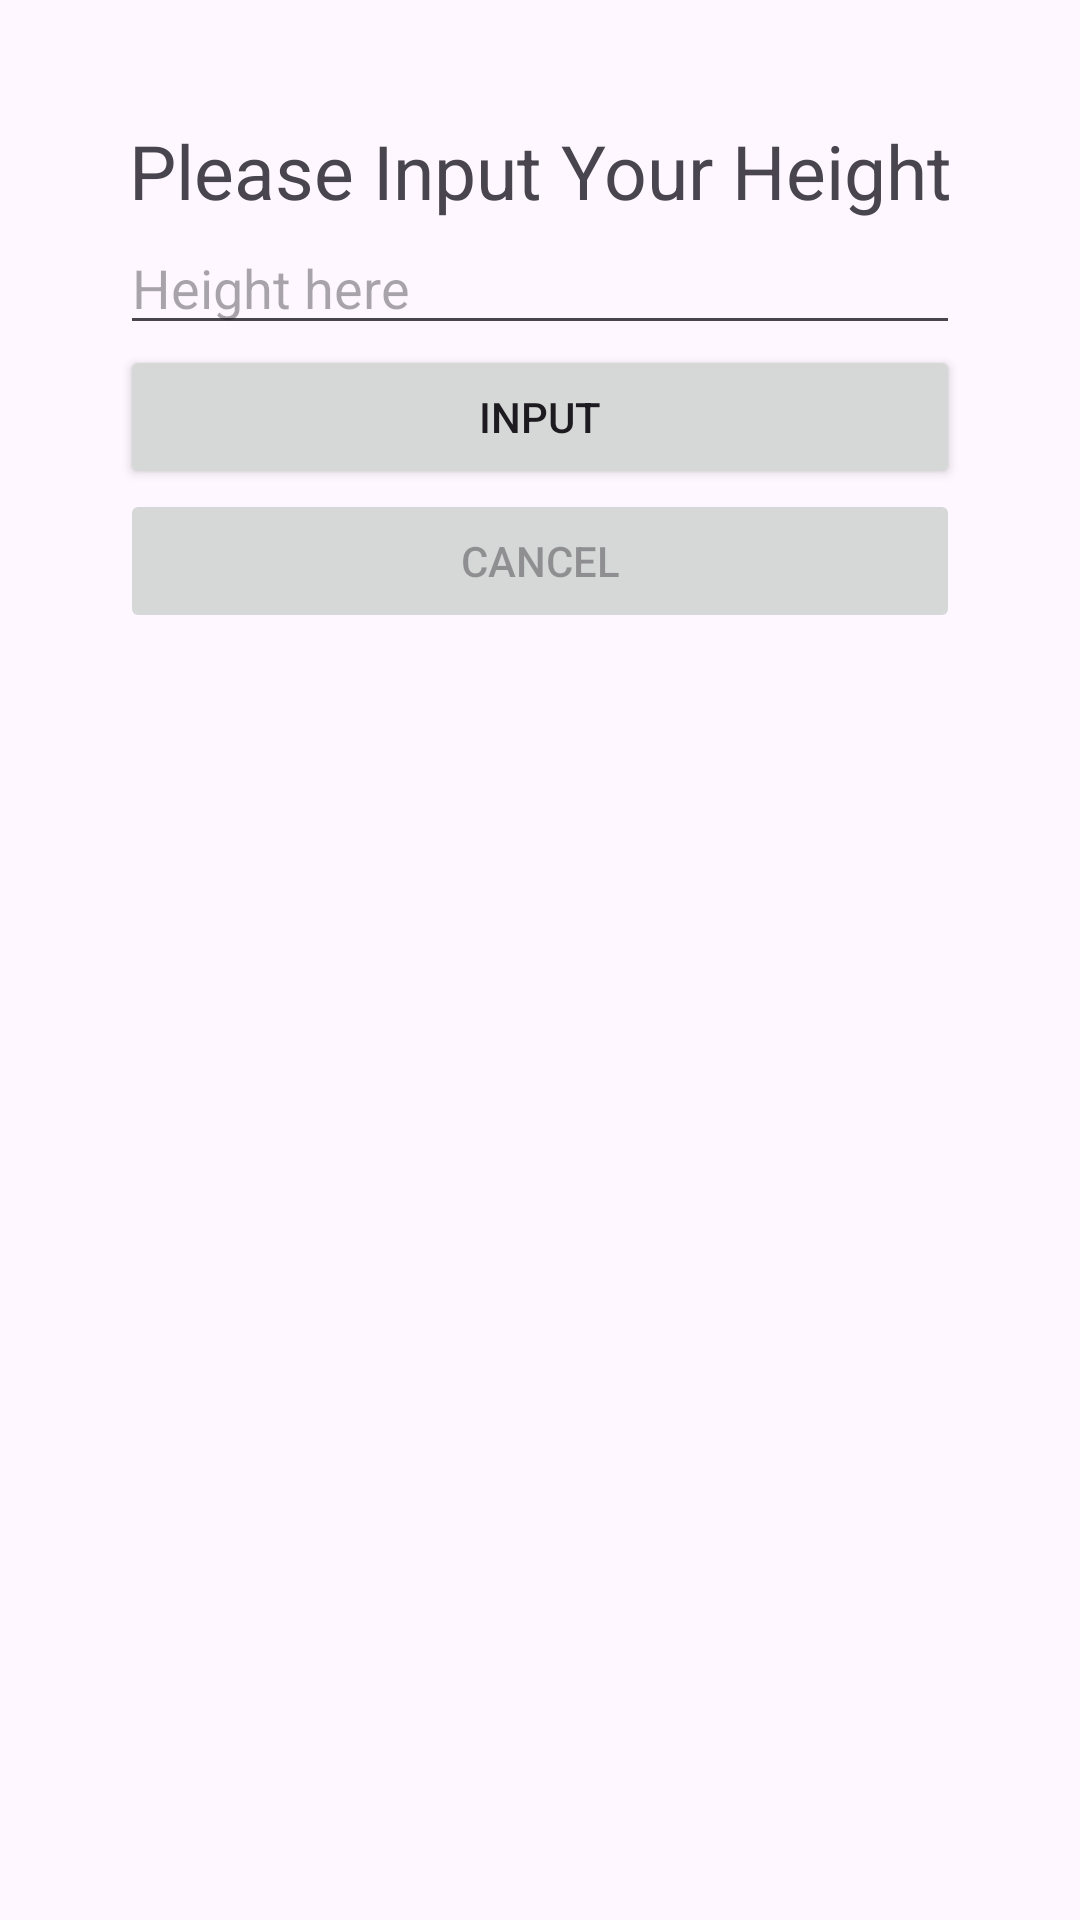

Here is an Android app screen rendered from its layout file. Give the layout XML and the strings, colors and styles it references.
<!-- AndroidManifest.xml: application theme Theme.TrackerSt -->
<!-- res/layout/input_height.xml -->
<?xml version="1.0" encoding="utf-8"?>
<LinearLayout xmlns:android="http://schemas.android.com/apk/res/android"
    android:layout_width="match_parent"
    android:layout_height="match_parent"
    android:orientation="vertical"
    android:background="?attr/colorSurface"
    android:padding="40dp">

    <TextView
        android:layout_width="match_parent"
        android:layout_height="wrap_content"
        android:textAlignment="center"
        android:text="Please Input Your Height"
        android:textSize="25sp"/>

    <EditText
        android:layout_width="match_parent"
        android:layout_height="wrap_content"
        android:inputType="numberDecimal"
        android:hint="Height here"
        android:id="@+id/heightInputEditText"/>

    <Button
        android:layout_width="match_parent"
        android:layout_height="wrap_content"
        android:text="Input"
        android:id="@+id/heightInputButton"/>

    <Button
        android:layout_width="match_parent"
        android:layout_height="wrap_content"
        android:text="Cancel"
        android:enabled="false"
        android:id="@+id/cancelHeightInput"/>


</LinearLayout>
<!-- resources referenced by this layout -->
<resources>
  <style name="Theme.TrackerSt" parent="Base.Theme.TrackerSt" />
  <style name="Base.Theme.TrackerSt" parent="Theme.Material3.DayNight.NoActionBar">
          
          
      </style>
</resources>
